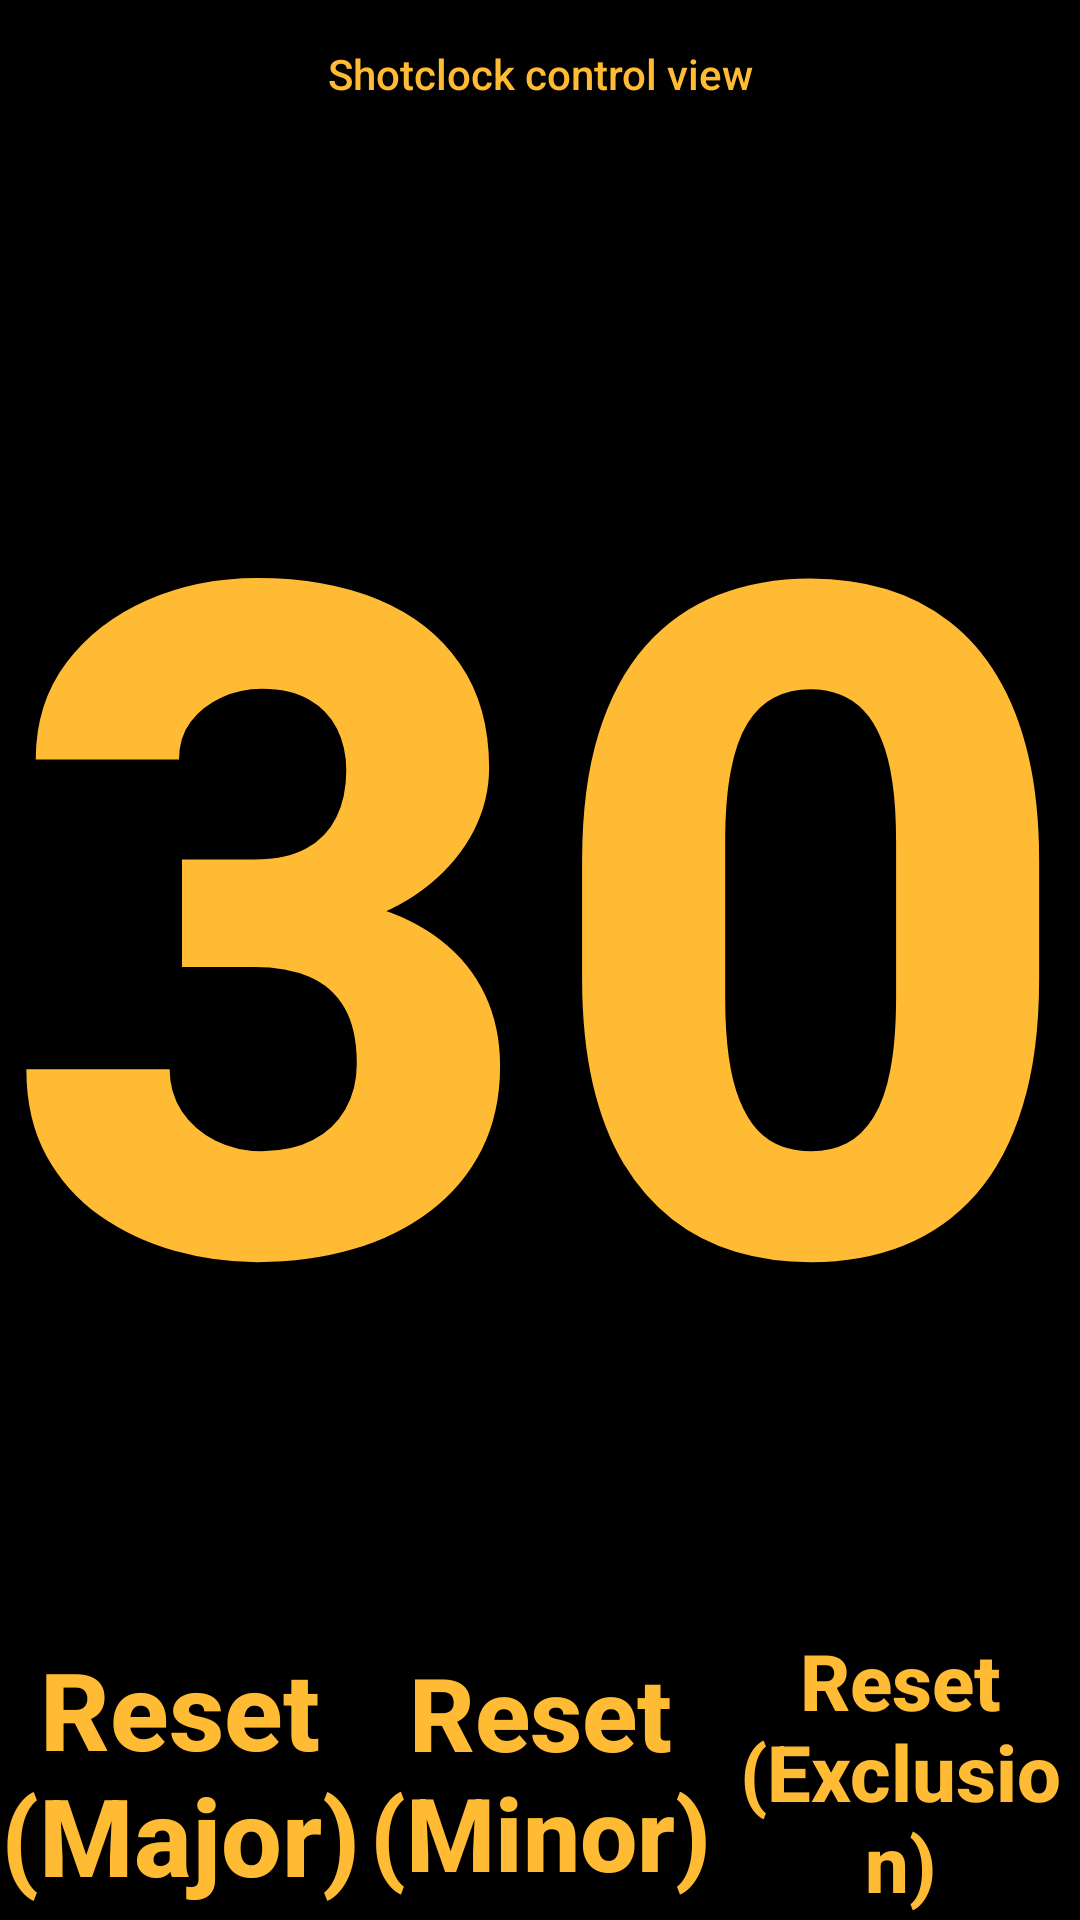

Produce the Android XML layout that renders to this screen, including the resource entries it uses.
<!-- AndroidManifest.xml: application theme AppTheme -->
<!-- res/layout/shotclock_remote_control.xml -->
<?xml version="1.0" encoding="utf-8"?>
<androidx.constraintlayout.widget.ConstraintLayout xmlns:android="http://schemas.android.com/apk/res/android"
    xmlns:app="http://schemas.android.com/apk/res-auto"
    xmlns:tools="http://schemas.android.com/tools"
    android:layout_width="match_parent"
    android:layout_height="match_parent"
    android:keepScreenOn="true"
    tools:context="de.wasserball.wabaclock.main.ShotclockRemoteControl">

    <LinearLayout
        android:id="@+id/layoutZN2"
        android:layout_width="match_parent"
        android:layout_height="match_parent"
        android:orientation="vertical">

        <Button
            android:id="@+id/button2"
            android:layout_width="match_parent"
            android:layout_height="0dp"
            android:layout_weight="1"
            android:background="@android:color/background_dark"
            android:text="@string/shotclock_control_view_title"
            android:textAllCaps="false"
            android:textColor="@android:color/holo_orange_light" />

        <Button
            android:id="@+id/shotclock_zn2"
            style="@style/Widget.AppCompat.Button.Borderless"
            android:layout_width="match_parent"
            android:layout_height="0dp"
            android:layout_weight="10"
            android:background="@android:color/background_dark"
            android:clickable="true"
            android:focusable="true"
            android:onClick="startStopShotclock"
            android:text="@string/shotclock_default_val"
            android:textAlignment="center"
            android:textAllCaps="false"
            android:textColor="@android:color/holo_orange_light"
            android:textStyle="bold"
            app:autoSizeMaxTextSize="4000sp"
            app:autoSizeMinTextSize="12sp"
            app:autoSizeStepGranularity="20sp"
            app:autoSizeTextType="uniform" />

        <LinearLayout
            android:layout_width="match_parent"
            android:layout_height="0dp"
            android:layout_weight="2"
            android:orientation="horizontal">

            <Button
                android:id="@+id/resetMajorZN2"
                style="@style/Widget.AppCompat.Button.Borderless"
                android:layout_width="0dp"
                android:layout_height="match_parent"
                android:layout_weight="1"
                android:background="@android:color/background_dark"
                android:clickable="true"
                android:focusable="true"
                android:onClick="resetShotclockMajor"
                android:text="@string/reset_major"
                android:textAllCaps="false"
                android:textColor="@android:color/holo_orange_light"
                android:textStyle="bold"
                app:autoSizeMaxTextSize="200sp"
                app:autoSizeMinTextSize="12sp"
                app:autoSizeStepGranularity="2sp"
                app:autoSizeTextType="uniform" />

            <Button
                android:id="@+id/resetMinorZN2"
                style="@style/Widget.AppCompat.Button.Borderless"
                android:layout_width="0dp"
                android:layout_height="match_parent"
                android:layout_weight="1"
                android:background="@android:color/background_dark"
                android:clickable="true"
                android:focusable="true"
                android:onClick="resetShotclockMinor"
                android:text="@string/reset_minor"
                android:textAllCaps="false"
                android:textColor="@android:color/holo_orange_light"
                android:textStyle="bold"
                app:autoSizeMaxTextSize="200sp"
                app:autoSizeMinTextSize="12sp"
                app:autoSizeStepGranularity="2sp"
                app:autoSizeTextType="uniform" />

            <Button
                android:id="@+id/resetExclusionZN2"
                style="@style/Widget.AppCompat.Button.Borderless"
                android:layout_width="0dp"
                android:layout_height="match_parent"
                android:layout_weight="1"
                android:background="@android:color/background_dark"
                android:clickable="true"
                android:focusable="true"
                android:onClick="resetShotclockMinorExclusion"
                android:text="@string/reset_exclusion"
                android:textColor="@android:color/holo_orange_light"
                android:textStyle="bold"
                android:textAllCaps="false"
                app:autoSizeMaxTextSize="200sp"
                app:autoSizeMinTextSize="12sp"
                app:autoSizeStepGranularity="2sp"
                app:autoSizeTextType="uniform" />
        </LinearLayout>
    </LinearLayout>

</androidx.constraintlayout.widget.ConstraintLayout>
<!-- resources referenced by this layout -->
<resources>
  <string name="reset_exclusion">Reset (Exclusion)</string>
  <string name="reset_major">Reset (Major)</string>
  <string name="reset_minor">Reset (Minor)</string>
  <string name="shotclock_control_view_title">Shotclock control view</string>
  <string name="shotclock_default_val">30</string>
  <style name="AppTheme" parent="Theme.AppCompat.Light.NoActionBar">
          
          <item name="colorPrimary">@color/colorPrimary</item>
          <item name="colorPrimaryDark">@color/colorPrimaryDark</item>
          <item name="colorAccent">@color/colorAccent</item>
      </style>
  <color name="colorPrimary">#008577</color>
  <color name="colorPrimaryDark">#000000</color>
  <color name="colorAccent">#D81B60</color>
</resources>
